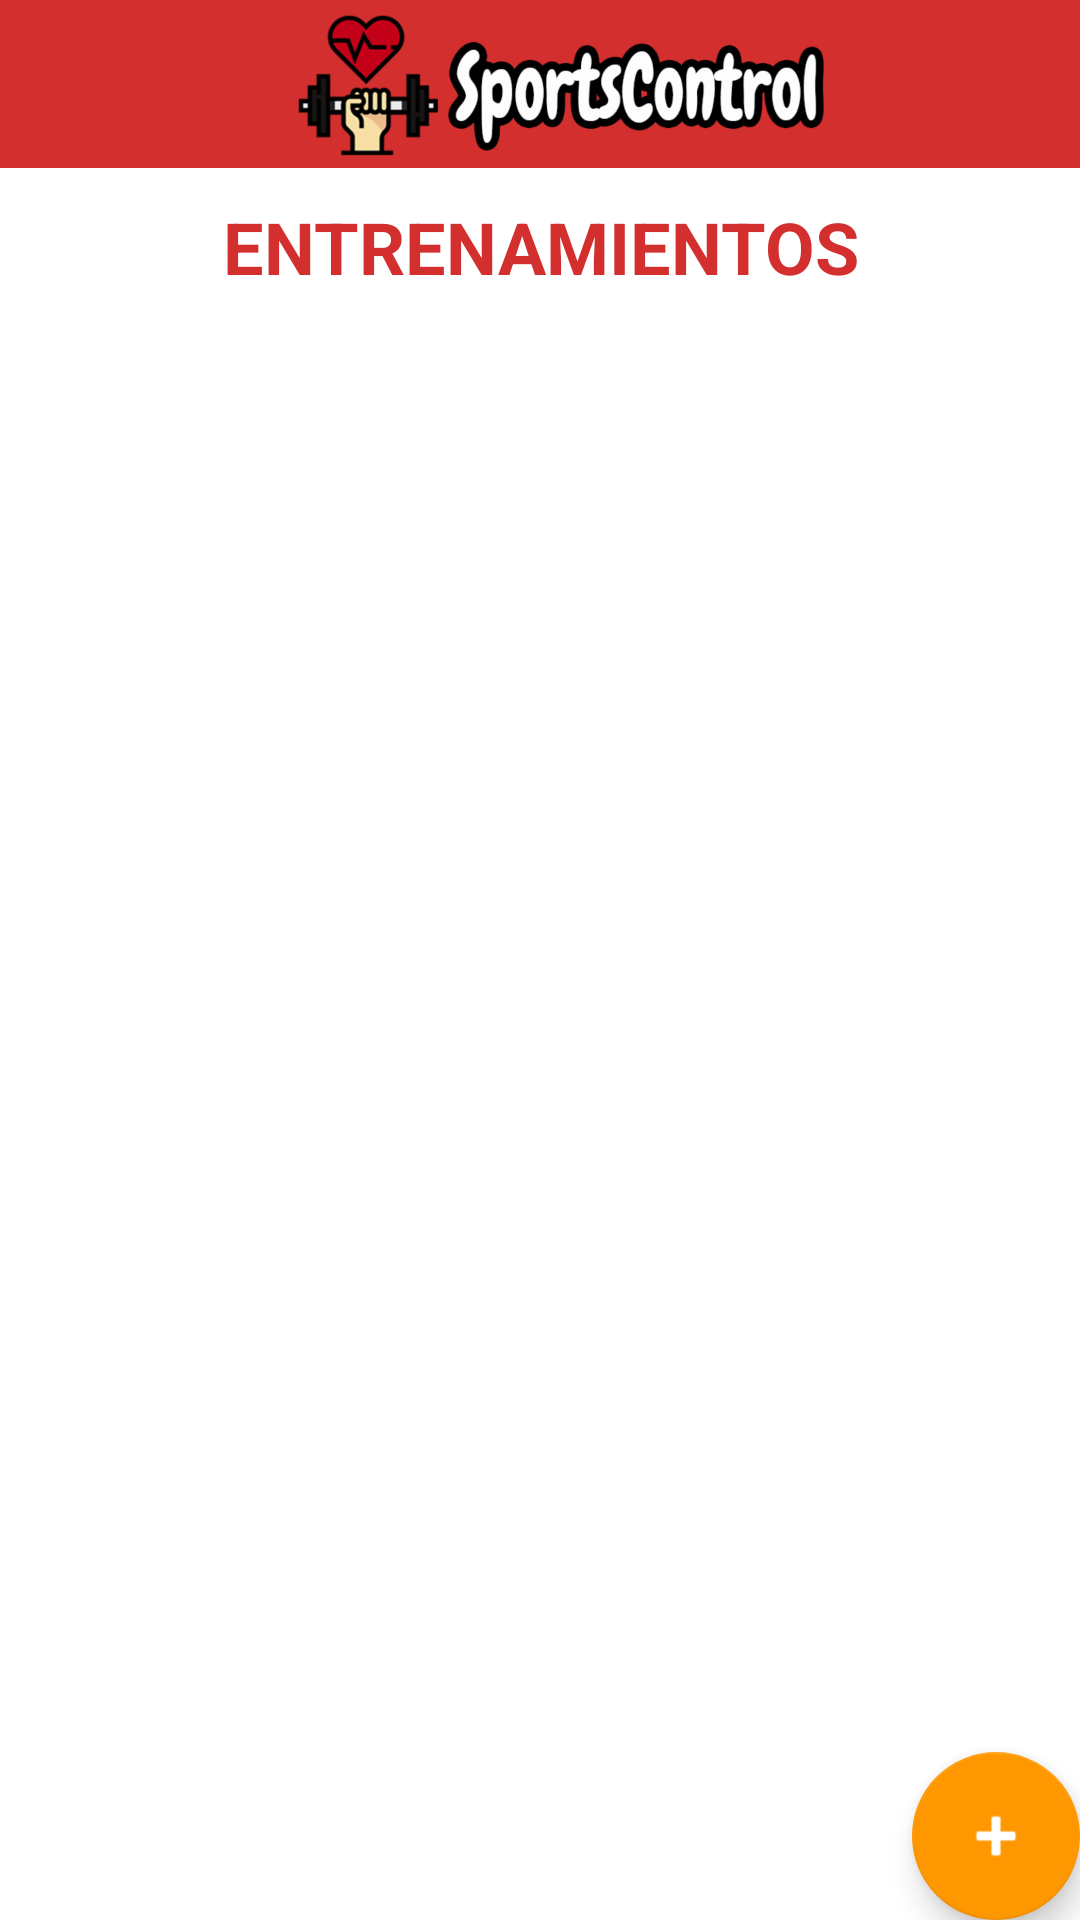

Produce the Android XML layout that renders to this screen, including the resource entries it uses.
<!-- AndroidManifest.xml: application theme AppTheme -->
<!-- res/layout/activity_entrenos.xml -->
<?xml version="1.0" encoding="utf-8"?>
<android.support.design.widget.CoordinatorLayout xmlns:android="http://schemas.android.com/apk/res/android"
    xmlns:app="http://schemas.android.com/apk/res-auto"
    xmlns:tools="http://schemas.android.com/tools"
    android:layout_width="match_parent"
    android:layout_height="match_parent"
    android:background="@color/colorWhite"
    tools:context=".Actividades.Entrenamientos">

    <ProgressBar
        android:id="@+id/home_progress"
        style="?android:attr/progressBarStyleLarge"
        android:layout_width="wrap_content"
        android:layout_height="wrap_content"
        android:layout_marginBottom="8dp"
        android:visibility="gone" />


    <LinearLayout
        android:id="@+id/linearLayout"
        android:layout_width="match_parent"
        android:layout_height="match_parent"
        android:orientation="vertical"
        app:layout_anchor="@+id/linearLayout"
        app:layout_anchorGravity="right|center">

        <include layout="@layout/actionbar_toolbar" />


        <LinearLayout
            android:layout_width="match_parent"
            android:layout_height="match_parent"
            android:orientation="vertical">

            <LinearLayout
                android:layout_width="match_parent"
                android:layout_height="wrap_content"
                android:orientation="vertical">


                <TextView
                    android:layout_width="match_parent"
                    android:layout_height="wrap_content"
                    android:layout_marginBottom="10dp"
                    android:paddingTop="10dp"
                    android:text="ENTRENAMIENTOS"
                    android:textAlignment="center"
                    android:textColor="@color/colorPrimaryDark"
                    android:textSize="24sp"
                    android:textStyle="bold|normal" />

                <ScrollView
                    android:layout_width="match_parent"
                    android:layout_height="match_parent">

                    <android.support.v7.widget.RecyclerView
                        android:id="@+id/RecyclerEntrenamientosId"
                        android:layout_width="match_parent"
                        android:layout_height="wrap_content" />
                </ScrollView>
            </LinearLayout>
        </LinearLayout>
    </LinearLayout>

    <android.support.design.widget.FloatingActionButton
        android:id="@+id/fab"
        android:layout_width="wrap_content"
        android:layout_height="wrap_content"
        android:layout_gravity="bottom|end"
        android:layout_margin="@dimen/fab_margin"
        android:tint="@color/colorWhite"
        android:title="@string/action_nuevo_entrenamiento"
        app:srcCompat="@android:drawable/ic_input_add" />

</android.support.design.widget.CoordinatorLayout>
<!-- res/layout/actionbar_toolbar.xml (included above) -->
<?xml version="1.0" encoding="utf-8"?>
<android.support.design.widget.AppBarLayout android:layout_width="match_parent"
    android:layout_height="wrap_content"
    android:theme="@style/AppTheme.AppBarOverlay"
    xmlns:android="http://schemas.android.com/apk/res/android">

<android.support.v7.widget.Toolbar xmlns:android="http://schemas.android.com/apk/res/android"
    xmlns:app="http://schemas.android.com/apk/res-auto"
    android:id="@+id/toolbar"
    android:layout_width="match_parent"
    android:layout_height="wrap_content"
    android:background="@color/colorPrimaryDark"
    app:theme="@style/ThemeOverlay.AppCompat.Dark.ActionBar"
    app:popupTheme="@style/Widget.AppCompat.PopupMenu.Overflow"
    android:elevation="4dp"
    android:minHeight="?attr/actionBarSize">

        <LinearLayout
            android:layout_width="match_parent"
            android:layout_height="wrap_content"
            android:orientation="horizontal">

            <ImageView
                android:layout_width="match_parent"
                android:layout_height="55dp"
                android:layout_gravity="center_vertical|center_horizontal"
                android:src="@drawable/logo_toolbar" />

        </LinearLayout>
</android.support.v7.widget.Toolbar>
</android.support.design.widget.AppBarLayout>
<!-- resources referenced by this layout -->
<resources>
  <color name="colorPrimaryDark"> #D32F2F</color>
  <color name="colorWhite">#ffffff</color>
  <!-- drawable logo_toolbar: png bitmap (drawable-hdpi, 31698 bytes) -->
  <string name="action_nuevo_entrenamiento">Adicionar Entrenamiento</string>
  <style name="AppTheme.AppBarOverlay" parent="ThemeOverlay.AppCompat.Dark.ActionBar" />
  <style name="AppTheme" parent="Theme.AppCompat.Light.DarkActionBar">
          
          <item name="colorPrimary">@color/colorPrimary</item>
          <item name="colorPrimaryDark">@color/colorPrimaryDark</item>
          <item name="colorAccent">@color/colorAccent</item>
          <item name="windowActionBar">false</item>
          <item name="windowNoTitle">true</item>
      </style>
  <color name="colorPrimary">#F44336</color>
  <color name="colorAccent">#FF9800</color>
</resources>
